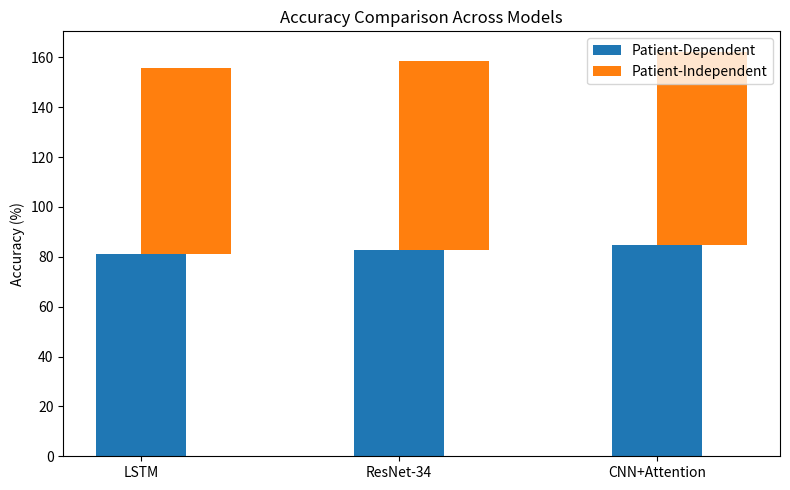

Python code for this plot:
import matplotlib.pyplot as plt

models = ['LSTM', 'ResNet-34', 'CNN+Attention']
acc_pd = [81.2, 82.9, 84.7]
acc_pi = [74.5, 75.7, 77.6]

plt.figure(figsize=(8, 5))
plt.bar(models, acc_pd, label='Patient-Dependent', width=0.35, align='center')
plt.bar(models, acc_pi, bottom=acc_pd, label='Patient-Independent', width=0.35, align='edge')
plt.ylabel('Accuracy (%)')
plt.title('Accuracy Comparison Across Models')
plt.legend()
plt.tight_layout()
plt.show()


